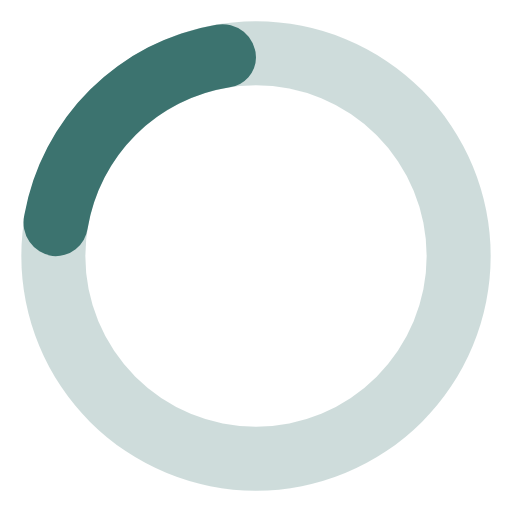
t = 0.00 s
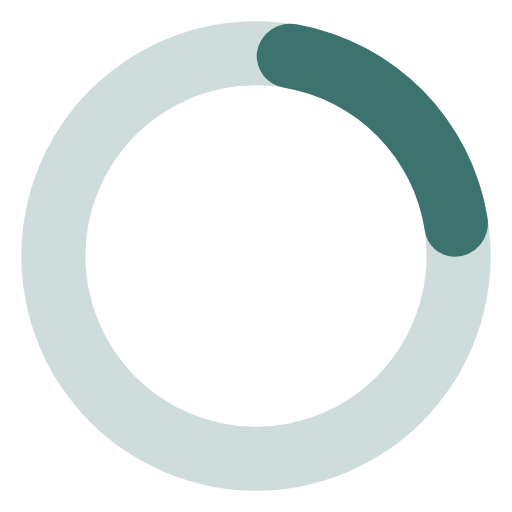
t = 0.19 s
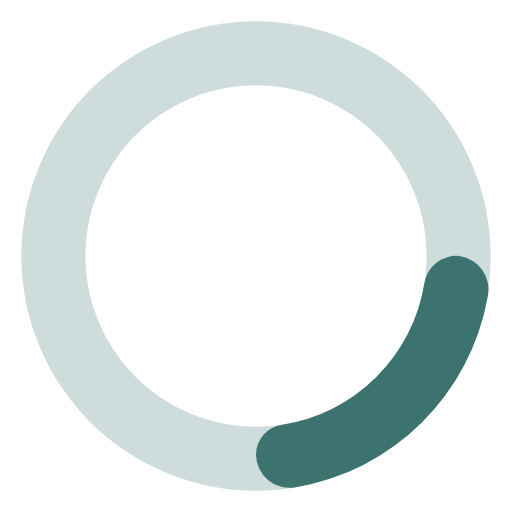
t = 0.38 s
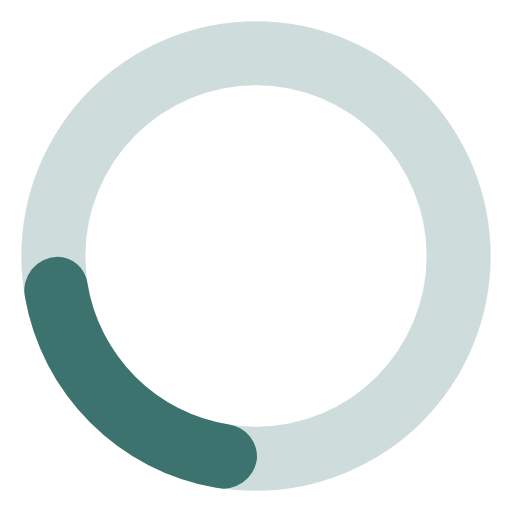
t = 0.56 s

The animated SVG that drew these frames (rendered in a browser with its animation timeline set to each time). Animation: 1 SMIL element (animateTransform=1); one cycle of 0.75 s, repeats indefinitely.

<svg xmlns="http://www.w3.org/2000/svg" width="32" height="32" viewBox="0 0 24 24"><path fill="#3c736f" d="M12,1A11,11,0,1,0,23,12,11,11,0,0,0,12,1Zm0,19a8,8,0,1,1,8-8A8,8,0,0,1,12,20Z" opacity=".25"/><path fill="#3c736f" d="M10.14,1.16a11,11,0,0,0-9,8.92A1.59,1.59,0,0,0,2.46,12,1.52,1.52,0,0,0,4.11,10.7a8,8,0,0,1,6.66-6.61A1.42,1.42,0,0,0,12,2.69h0A1.57,1.57,0,0,0,10.14,1.16Z"><animateTransform attributeName="transform" dur="0.75s" repeatCount="indefinite" type="rotate" values="0 12 12;360 12 12"/></path></svg>